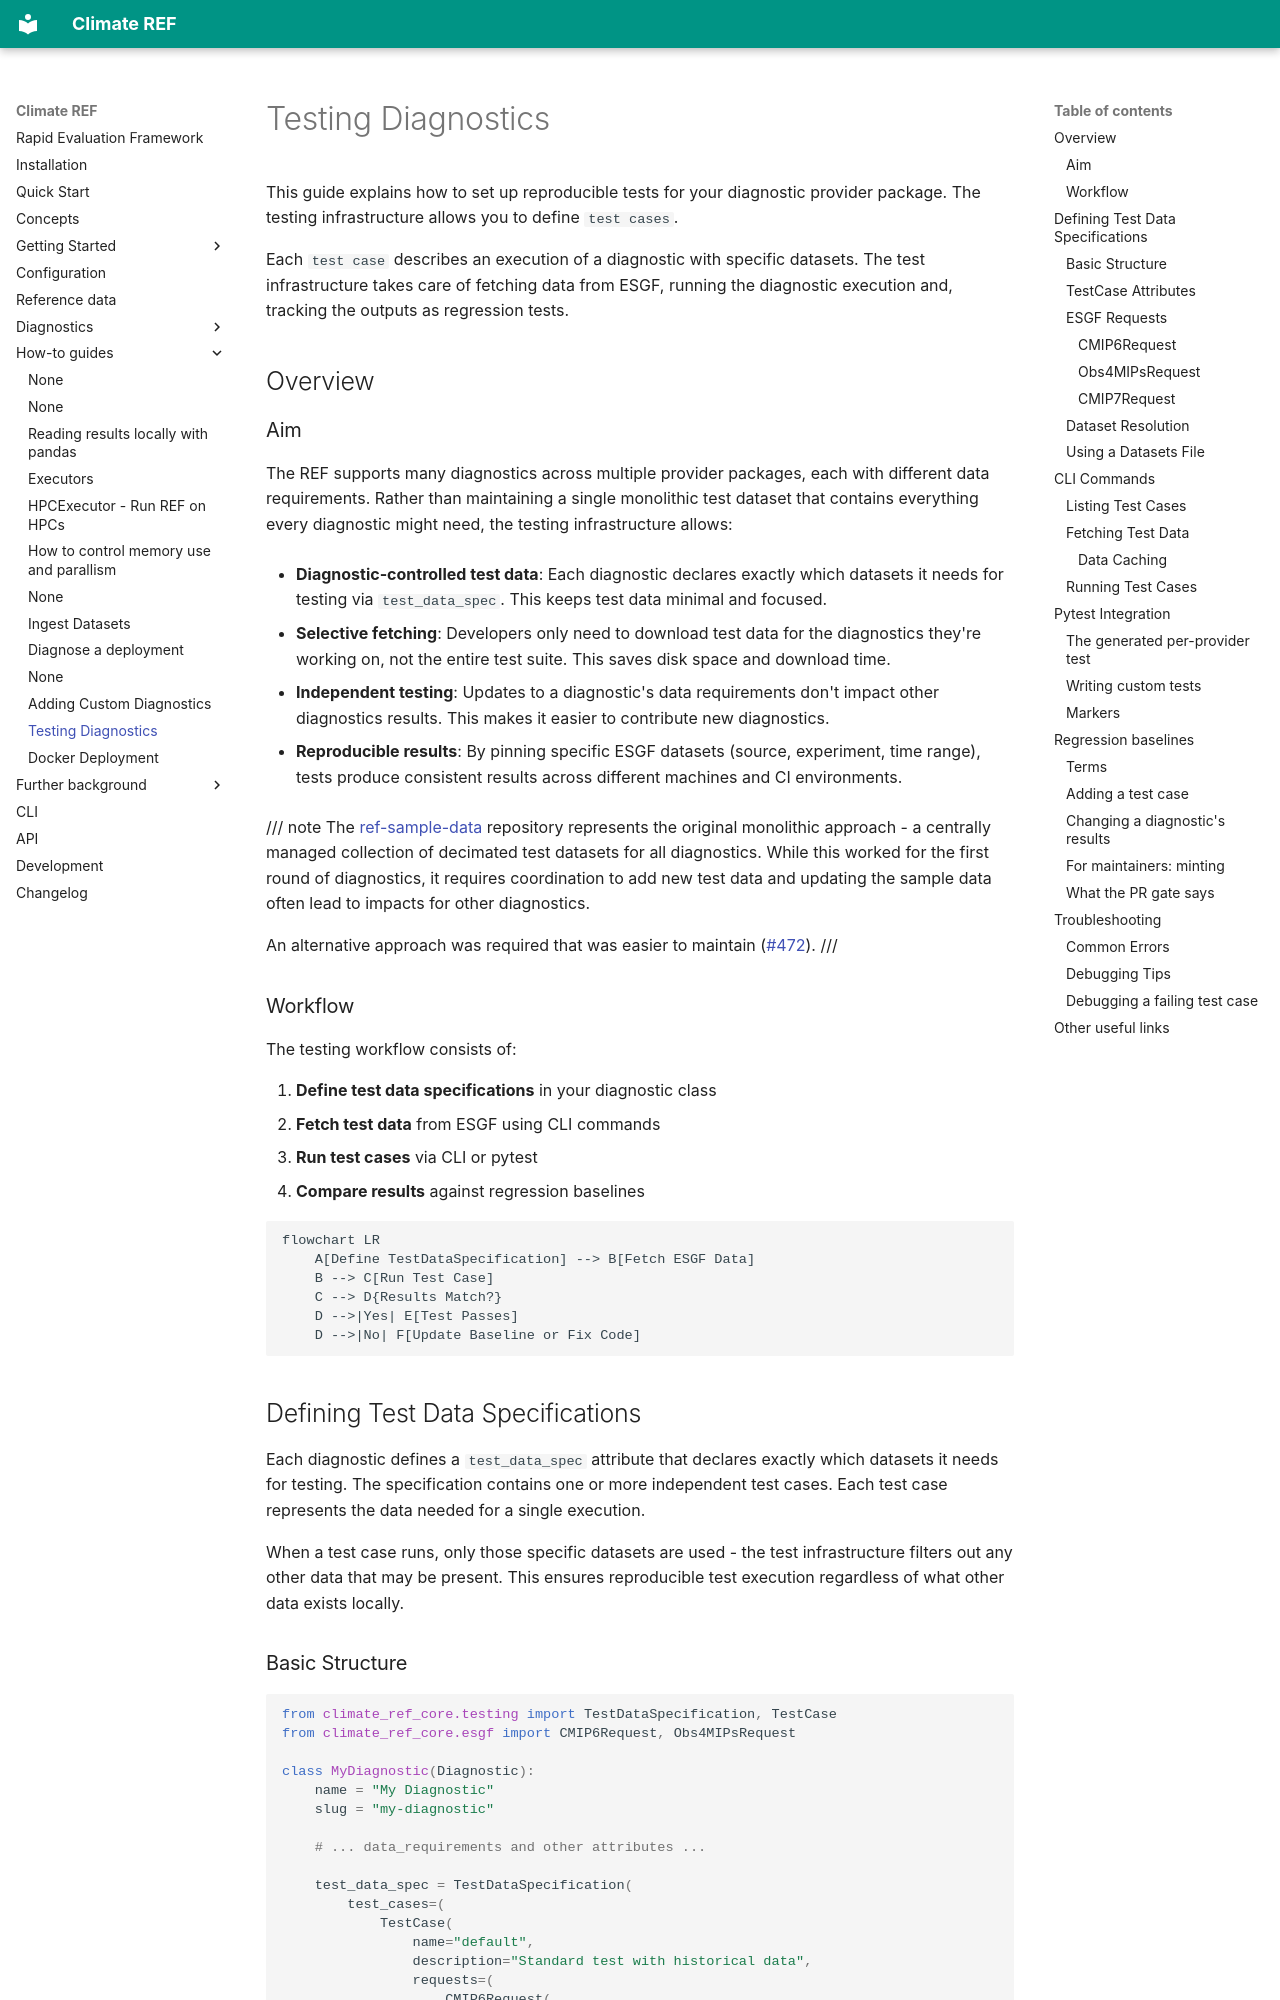

repository: Climate-REF/climate-ref · page: how-to-guides/testing-diagnostics/index.html · generator: mkdocs

# Testing Diagnostics

This guide explains how to set up reproducible tests for your diagnostic provider package.
The testing infrastructure allows you to define `test cases`.

Each `test case` describes an execution of a diagnostic with specific datasets.
The test infrastructure takes care of fetching data from ESGF, running the diagnostic execution and,
tracking the outputs as regression tests.

## Overview

### Aim

The REF supports many diagnostics across multiple provider packages,
each with different data requirements.
Rather than maintaining a single monolithic test dataset that contains everything every diagnostic might need,
the testing infrastructure allows:

- **Diagnostic-controlled test data**:
    Each diagnostic declares exactly which datasets it needs for testing via `test_data_spec`.
    This keeps test data minimal and focused.

- **Selective fetching**: Developers only need to download test data for the diagnostics they're working on, not the entire test suite.
    This saves disk space and download time.

- **Independent testing**: Updates to a diagnostic's data requirements don't impact other diagnostics results.
    This makes it easier to contribute new diagnostics.

- **Reproducible results**: By pinning specific ESGF datasets (source, experiment, time range),
  tests produce consistent results across different machines and CI environments.

/// note
The [ref-sample-data](https://github.com/Climate-REF/ref-sample-data) repository
represents the original monolithic approach - a centrally managed collection of decimated test datasets for all diagnostics.
While this worked for the first round of diagnostics,
it requires coordination to add new test data and updating the sample data often lead to impacts for other diagnostics.

An alternative approach was required that was easier to maintain ([#472](https://github.com/Climate-REF/climate-ref/issues/472)).
///

### Workflow

The testing workflow consists of:

1. **Define test data specifications** in your diagnostic class
2. **Fetch test data** from ESGF using CLI commands
3. **Run test cases** via CLI or pytest
4. **Compare results** against regression baselines

```mermaid
flowchart LR
    A[Define TestDataSpecification] --> B[Fetch ESGF Data]
    B --> C[Run Test Case]
    C --> D{Results Match?}
    D -->|Yes| E[Test Passes]
    D -->|No| F[Update Baseline or Fix Code]
```

## Defining Test Data Specifications

Each diagnostic defines a `test_data_spec` attribute that declares exactly which datasets it needs for testing.
The specification contains one or more independent test cases.
Each test case represents the data needed for a single execution.

When a test case runs, only those specific datasets are used -
the test infrastructure filters out any other data that may be present.
This ensures reproducible test execution regardless of what other data exists locally.
